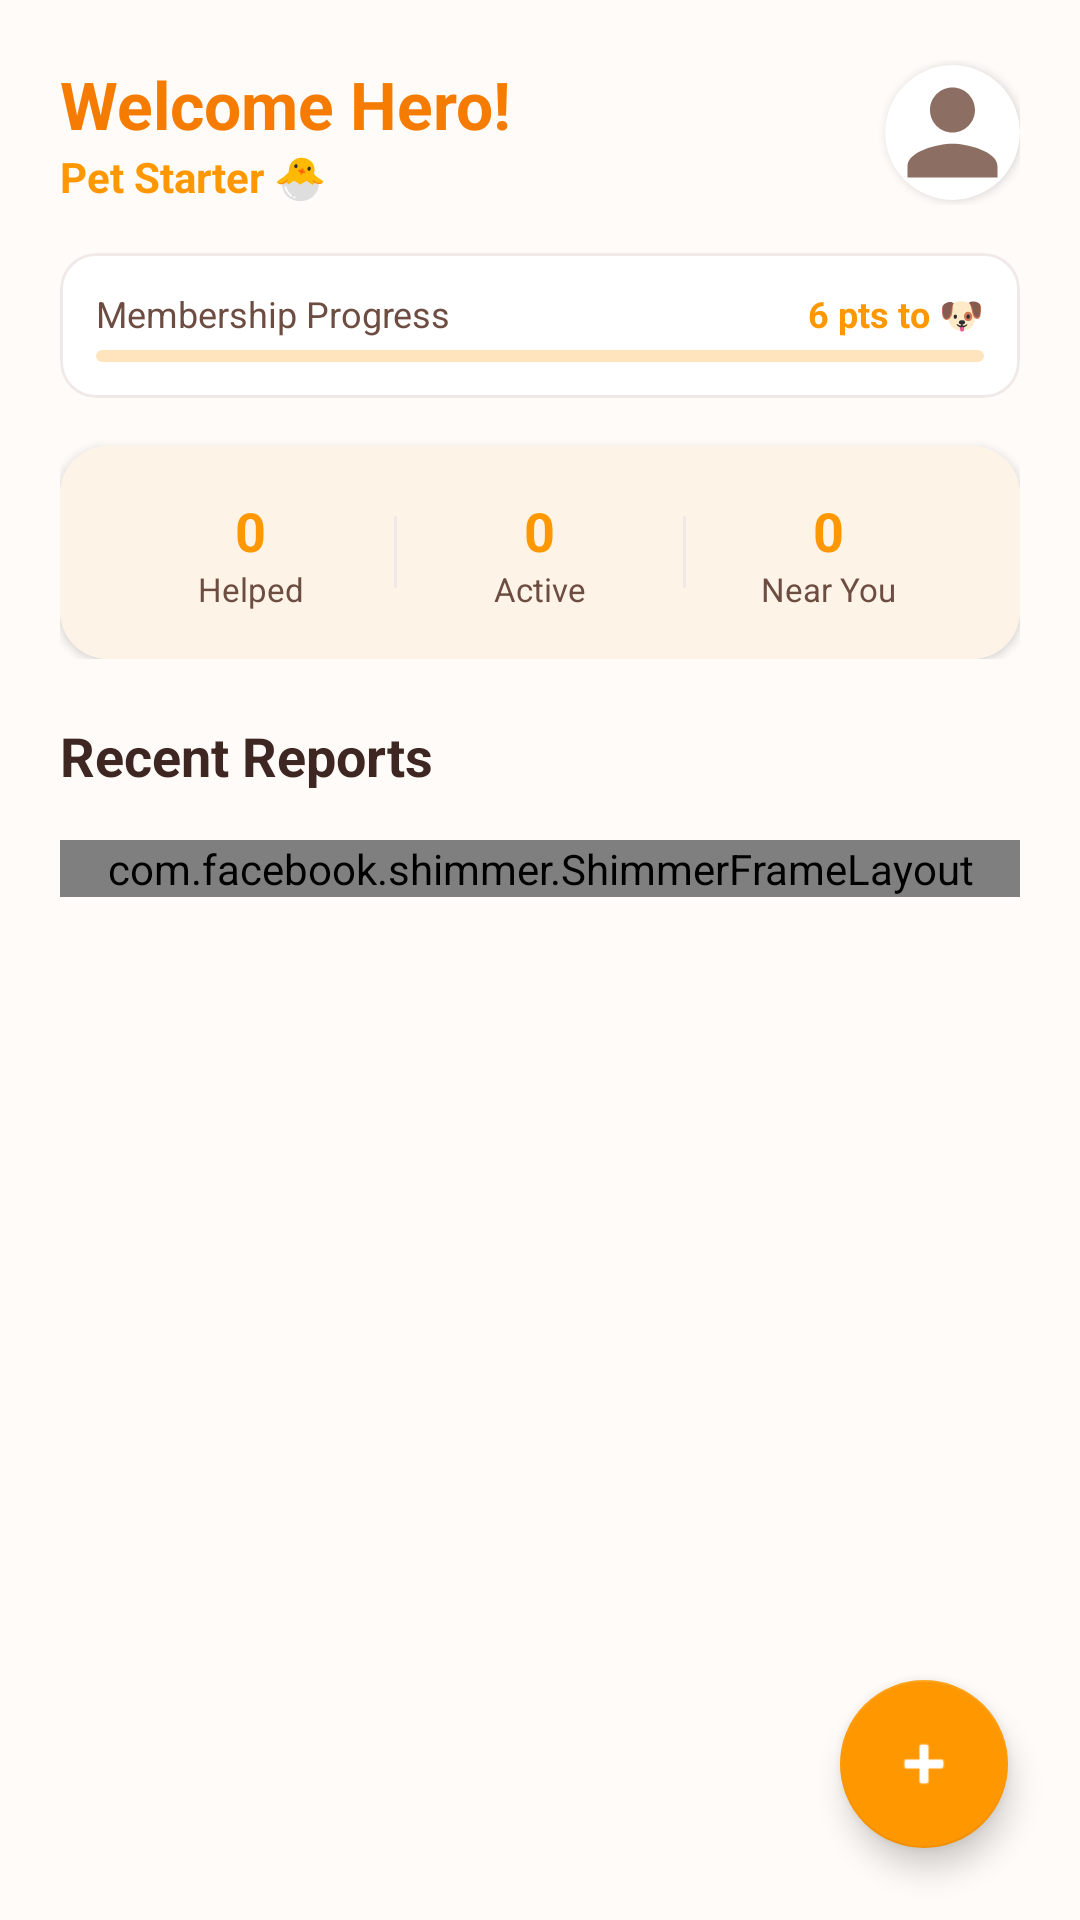

Layout XML and referenced resources for this Android screen:
<!-- AndroidManifest.xml: application theme Theme.PetUnity -->
<!-- res/layout/fragment_home.xml -->
<?xml version="1.0" encoding="utf-8"?>
<androidx.coordinatorlayout.widget.CoordinatorLayout xmlns:android="http://schemas.android.com/apk/res/android"
    xmlns:app="http://schemas.android.com/apk/res-auto"
    xmlns:tools="http://schemas.android.com/tools"
    android:layout_width="match_parent"
    android:layout_height="match_parent"
    android:background="@color/background">

    <com.google.android.material.appbar.AppBarLayout
        android:layout_width="match_parent"
        android:layout_height="wrap_content"
        android:background="@android:color/transparent"
        app:elevation="0dp">

        <LinearLayout
            android:layout_width="match_parent"
            android:layout_height="wrap_content"
            android:orientation="vertical"
            android:padding="20dp">

            <RelativeLayout
                android:layout_width="match_parent"
                android:layout_height="wrap_content">

                <LinearLayout
                    android:layout_width="wrap_content"
                    android:layout_height="wrap_content"
                    android:orientation="vertical">
                    <TextView
                        android:id="@+id/welcomeUserText"
                        android:layout_width="wrap_content"
                        android:layout_height="wrap_content"
                        android:text="Welcome Hero!"
                        android:textColor="@color/primary_dark"
                        android:textSize="22sp"
                        android:textStyle="bold" />
                    <TextView
                        android:id="@+id/userRankText"
                        android:layout_width="wrap_content"
                        android:layout_height="wrap_content"
                        android:text="Pet Starter 🐣"
                        android:textColor="@color/primary"
                        android:textSize="14sp"
                        android:textStyle="bold" />
                </LinearLayout>

                <com.google.android.material.card.MaterialCardView
                    android:id="@+id/homeProfileCard"
                    android:layout_width="45dp"
                    android:layout_height="45dp"
                    android:layout_alignParentEnd="true"
                    android:layout_centerVertical="true"
                    app:cardCornerRadius="22.5dp"
                    app:cardElevation="2dp">
                    <ImageView
                        android:id="@+id/homeProfileImage"
                        android:layout_width="match_parent"
                        android:layout_height="match_parent"
                        android:scaleType="centerCrop"
                        android:src="@drawable/ic_user"
                        tools:ignore="ContentDescription" />
                </com.google.android.material.card.MaterialCardView>
            </RelativeLayout>

            
            <com.google.android.material.card.MaterialCardView
                android:id="@+id/membershipMiniCard"
                android:layout_width="match_parent"
                android:layout_height="wrap_content"
                android:layout_marginTop="16dp"
                app:cardCornerRadius="12dp"
                app:cardElevation="0dp"
                app:strokeWidth="1dp"
                app:strokeColor="@color/divider"
                android:clickable="true"
                android:focusable="true">

                <LinearLayout
                    android:layout_width="match_parent"
                    android:layout_height="wrap_content"
                    android:orientation="vertical"
                    android:padding="12dp">
                    <RelativeLayout
                        android:layout_width="match_parent"
                        android:layout_height="wrap_content">
                        <TextView
                            android:layout_width="wrap_content"
                            android:layout_height="wrap_content"
                            android:text="Membership Progress"
                            android:textSize="12sp"
                            android:textColor="@color/text_secondary" />
                        <TextView
                            android:id="@+id/pointsToNextLevel"
                            android:layout_width="wrap_content"
                            android:layout_height="wrap_content"
                            android:layout_alignParentEnd="true"
                            android:text="6 pts to 🐶"
                            android:textSize="12sp"
                            android:textColor="@color/primary"
                            android:textStyle="bold" />
                    </RelativeLayout>
                    <com.google.android.material.progressindicator.LinearProgressIndicator
                        android:id="@+id/miniMembershipProgress"
                        android:layout_width="match_parent"
                        android:layout_height="wrap_content"
                        android:layout_marginTop="4dp"
                        app:trackCornerRadius="4dp"
                        app:indicatorColor="@color/primary"
                        android:progress="20" />
                </LinearLayout>
            </com.google.android.material.card.MaterialCardView>

            
            <com.google.android.material.card.MaterialCardView
                android:layout_width="match_parent"
                android:layout_height="wrap_content"
                android:layout_marginTop="16dp"
                app:cardCornerRadius="16dp"
                app:cardElevation="2dp">

                <LinearLayout
                    android:layout_width="match_parent"
                    android:layout_height="wrap_content"
                    android:orientation="horizontal"
                    android:padding="16dp"
                    android:weightSum="3"
                    android:background="#FDF4E7">
                    <LinearLayout android:layout_width="0dp" android:layout_height="wrap_content" android:layout_weight="1" android:gravity="center" android:orientation="vertical">
                        <TextView android:id="@+id/helpedCountText" android:layout_width="wrap_content" android:layout_height="wrap_content" android:text="0" android:textColor="@color/primary" android:textStyle="bold" android:textSize="18sp" tools:ignore="HardcodedText"/>
                        <TextView android:layout_width="wrap_content" android:layout_height="wrap_content" android:text="@string/helped" android:textSize="11sp" android:textColor="@color/text_secondary"/>
                    </LinearLayout>
                    <View android:layout_width="1dp" android:layout_height="24dp" android:background="@color/divider" android:layout_gravity="center_vertical"/>
                    <LinearLayout android:layout_width="0dp" android:layout_height="wrap_content" android:layout_weight="1" android:gravity="center" android:orientation="vertical">
                        <TextView android:id="@+id/activeCountText" android:layout_width="wrap_content" android:layout_height="wrap_content" android:text="0" android:textColor="@color/primary" android:textStyle="bold" android:textSize="18sp" tools:ignore="HardcodedText"/>
                        <TextView android:layout_width="wrap_content" android:layout_height="wrap_content" android:text="@string/active" android:textSize="11sp" android:textColor="@color/text_secondary"/>
                    </LinearLayout>
                    <View android:layout_width="1dp" android:layout_height="24dp" android:background="@color/divider" android:layout_gravity="center_vertical"/>
                    <LinearLayout android:layout_width="0dp" android:layout_height="wrap_content" android:layout_weight="1" android:gravity="center" android:orientation="vertical">
                        <TextView android:id="@+id/nearYouCountText" android:layout_width="wrap_content" android:layout_height="wrap_content" android:text="0" android:textColor="@color/primary" android:textStyle="bold" android:textSize="18sp" tools:ignore="HardcodedText"/>
                        <TextView android:layout_width="wrap_content" android:layout_height="wrap_content" android:text="@string/near_you" android:textSize="11sp" android:textColor="@color/text_secondary"/>
                    </LinearLayout>
                </LinearLayout>
            </com.google.android.material.card.MaterialCardView>
        </LinearLayout>
    </com.google.android.material.appbar.AppBarLayout>

    <androidx.core.widget.NestedScrollView
        android:layout_width="match_parent"
        android:layout_height="match_parent"
        app:layout_behavior="@string/appbar_scrolling_view_behavior">

        <LinearLayout
            android:layout_width="match_parent"
            android:layout_height="wrap_content"
            android:orientation="vertical"
            android:paddingHorizontal="20dp"
            android:paddingBottom="80dp">

            <TextView
                android:layout_width="wrap_content"
                android:layout_height="wrap_content"
                android:text="@string/recent_reports"
                android:textColor="@color/text_primary"
                android:textSize="18sp"
                android:textStyle="bold"
                android:layout_marginBottom="16dp"/>

            <FrameLayout
                android:layout_width="match_parent"
                android:layout_height="wrap_content">

                <com.facebook.shimmer.ShimmerFrameLayout
                    android:id="@+id/shimmerViewContainer"
                    android:layout_width="match_parent"
                    android:layout_height="wrap_content"
                    app:shimmer_auto_start="true"
                    app:shimmer_duration="1200">
                    <LinearLayout
                        android:layout_width="match_parent"
                        android:layout_height="wrap_content"
                        android:orientation="vertical">
                        <include layout="@layout/shimmer_home_post" />
                        <include layout="@layout/shimmer_home_post" />
                        <include layout="@layout/shimmer_home_post" />
                    </LinearLayout>
                </com.facebook.shimmer.ShimmerFrameLayout>

                <androidx.recyclerview.widget.RecyclerView
                    android:id="@+id/postsRecyclerView"
                    android:layout_width="match_parent"
                    android:layout_height="wrap_content"
                    android:visibility="gone"
                    android:nestedScrollingEnabled="false" />

                <TextView
                    android:id="@+id/emptyStateText"
                    android:layout_width="wrap_content"
                    android:layout_height="wrap_content"
                    android:layout_gravity="center"
                    android:layout_marginTop="40dp"
                    android:text="No reports yet. Be the first to help!"
                    android:textColor="@color/text_secondary"
                    android:visibility="gone" />
            </FrameLayout>
        </LinearLayout>
    </androidx.core.widget.NestedScrollView>

    <com.google.android.material.floatingactionbutton.FloatingActionButton
        android:id="@+id/addAlertFab"
        android:layout_width="wrap_content"
        android:layout_height="wrap_content"
        android:layout_gravity="bottom|end"
        android:layout_margin="24dp"
        android:contentDescription="Create Alert"
        android:src="@android:drawable/ic_input_add"
        app:tint="#FFFFFF"
        app:backgroundTint="@color/primary"
        app:elevation="6dp" />

</androidx.coordinatorlayout.widget.CoordinatorLayout>
<!-- res/layout/shimmer_home_post.xml (included above) -->
<?xml version="1.0" encoding="utf-8"?>
<com.google.android.material.card.MaterialCardView xmlns:android="http://schemas.android.com/apk/res/android"
    xmlns:app="http://schemas.android.com/apk/res-auto"
    android:layout_width="match_parent"
    android:layout_height="wrap_content"
    android:layout_marginBottom="16dp"
    app:cardCornerRadius="16dp"
    app:cardElevation="2dp">

    <LinearLayout
        android:layout_width="match_parent"
        android:layout_height="wrap_content"
        android:orientation="vertical"
        android:padding="16dp">

        <LinearLayout
            android:layout_width="match_parent"
            android:layout_height="wrap_content"
            android:gravity="center_vertical"
            android:orientation="horizontal">

            <View
                android:layout_width="40dp"
                android:layout_height="40dp"
                android:background="@color/divider" />

            <LinearLayout
                android:layout_width="0dp"
                android:layout_height="wrap_content"
                android:layout_marginStart="12dp"
                android:layout_weight="1"
                android:orientation="vertical">

                <View
                    android:layout_width="120dp"
                    android:layout_height="14dp"
                    android:background="@color/divider" />

                <View
                    android:layout_width="80dp"
                    android:layout_height="10dp"
                    android:layout_marginTop="6dp"
                    android:background="@color/divider" />
            </LinearLayout>
        </LinearLayout>

        <View
            android:layout_width="200dp"
            android:layout_height="20dp"
            android:layout_marginTop="16dp"
            android:background="@color/divider" />

        <View
            android:layout_width="match_parent"
            android:layout_height="12dp"
            android:layout_marginTop="8dp"
            android:background="@color/divider" />

        <View
            android:layout_width="match_parent"
            android:layout_height="12dp"
            android:layout_marginTop="4dp"
            android:background="@color/divider" />
    </LinearLayout>
</com.google.android.material.card.MaterialCardView>
<!-- resources referenced by this layout -->
<resources>
  <color name="background">#FFFBF8</color>
  <color name="divider">#F1E9E7</color>
  <color name="primary">#FF9800</color>
  <color name="primary_dark">#F57C00</color>
  <color name="text_primary">#3E2723</color>
  <color name="text_secondary">#6D4C41</color>
  <!-- drawable ic_user (drawable) -->
  <vector xmlns:android="http://schemas.android.com/apk/res/android"
      android:width="24dp"
      android:height="24dp"
      android:viewportWidth="24"
      android:viewportHeight="24">
      <path
          android:fillColor="#8D6E63"
          android:pathData="M12,12c2.21,0 4,-1.79 4,-4s-1.79,-4 -4,-4 -4,1.79 -4,4 1.79,4 4,4zM12,14c-2.67,0 -8,1.34 -8,4v2h16v-2c0,-2.66 -5.33,-4 -8,-4z"/>
  </vector>
  <string name="active">Active</string>
  <string name="helped">Helped</string>
  <string name="near_you">Near You</string>
  <string name="recent_reports">Recent Reports</string>
  <style name="Theme.PetUnity" parent="Theme.MaterialComponents.DayNight.NoActionBar">
          <item name="colorPrimary">@color/primary</item>
          <item name="colorPrimaryVariant">@color/primary_dark</item>
          <item name="colorOnPrimary">@color/white</item>
          <item name="colorSecondary">@color/accent</item>
          <item name="colorSecondaryVariant">@color/accent</item>
          <item name="colorOnSecondary">@color/white</item>
          <item name="android:statusBarColor">@color/primary_dark</item>
          <item name="android:windowBackground">@color/background</item>
  
          
          <item name="bottomNavigationStyle">@style/Widget.App.BottomNavigationView</item>
      </style>
  <color name="white">#FFFFFF</color>
  <color name="accent">#795548</color>
  <style name="Widget.App.BottomNavigationView" parent="Widget.MaterialComponents.BottomNavigationView">
          <item name="itemIconTint">@null</item>
          <item name="itemTextColor">@color/nav_text_selector</item>
          <item name="backgroundTint">@color/card_background</item>
      </style>
  <color name="card_background">#FFFFFF</color>
</resources>
